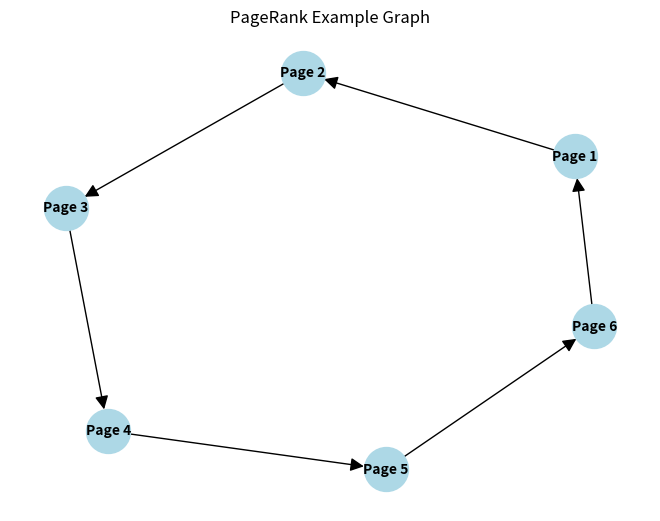

Python code for this plot:
import numpy as np
import networkx as nx
import matplotlib.pyplot as plt

# Define adjacency matrix
adjacency_matrix = np.array([[0,1,0,0,0,0], [0,0,1,0,0,0], [0,0,0,1,0,0], [0,0,0,0,1,0], [0,0,0,0,0,1], [1,0,0,0,0,0]])

# Set the damping factor
damping_factor = 0.85

# Initialize the PageRank values
num_pages = len(adjacency_matrix)
page_rank = np.ones(num_pages) / num_pages

# Number of iterations
num_iterations = 100

for i in range(num_iterations):
    new_page_rank = np.zeros(num_pages)
    for j in range(num_pages):
        # Calculate the PageRank contribution from each linking page
        linking_pages = [k for k in range(num_pages) if adjacency_matrix[k, j] == 1]
        for linking_page in linking_pages:
            new_page_rank[j] += page_rank[linking_page] / sum(adjacency_matrix[linking_page, :])
        new_page_rank[j] = damping_factor * new_page_rank[j] + (1 - damping_factor) / num_pages
    page_rank = new_page_rank

# Print the final PageRank values
for page, rank in enumerate(page_rank):
    print(f"PR(Page {page+1}) = {rank:.3f}")

#----------------------------------------------------------------------------------------------------------

def CreatePagerank(aGraph):
    nodes_set = len(aGraph)
    M = nx.to_numpy_array(aGraph) # Menggunakan metode to_numpy_array
    outwards = np.squeeze(np.asarray(np.sum(M, axis=1)))
    prob_outwards = np.array(1.0 / outwards)
    G = np.multiply(M, prob_outwards[:, np.newaxis])

    p = np.ones(nodes_set) / float(nodes_set)
    return G, p

# Contoh penggunaan:
myWeb = nx.DiGraph()
connections = [(1,2), (2,3), (3,4), (4,5), (5,6), (6,1)]
myWeb.add_edges_from(connections)

G, p = CreatePagerank(myWeb)
print(G)

#----------------------------------------------------------------------------------------------------------

# Create a directed graph
G = nx.DiGraph()
# Add nodes
num_pages = len(adjacency_matrix)
G.add_nodes_from(range(num_pages))

# Add edges based on the adjacency matrix
for i in range(num_pages):
    for j in range(num_pages):
        if adjacency_matrix[i, j] == 1:
            G.add_edge(i, j)

# Draw the graph
pos  = nx.spring_layout(G) # Layout the graph
labels = {i: f"Page {i+1}" for i in range(num_pages)}
nx.draw(G, pos, with_labels=True, labels=labels, node_size=1000, node_color='lightblue', font_size=10, font_color='black', font_weight='bold', arrowsize=20)
plt.title("PageRank Example Graph")
plt.show()
